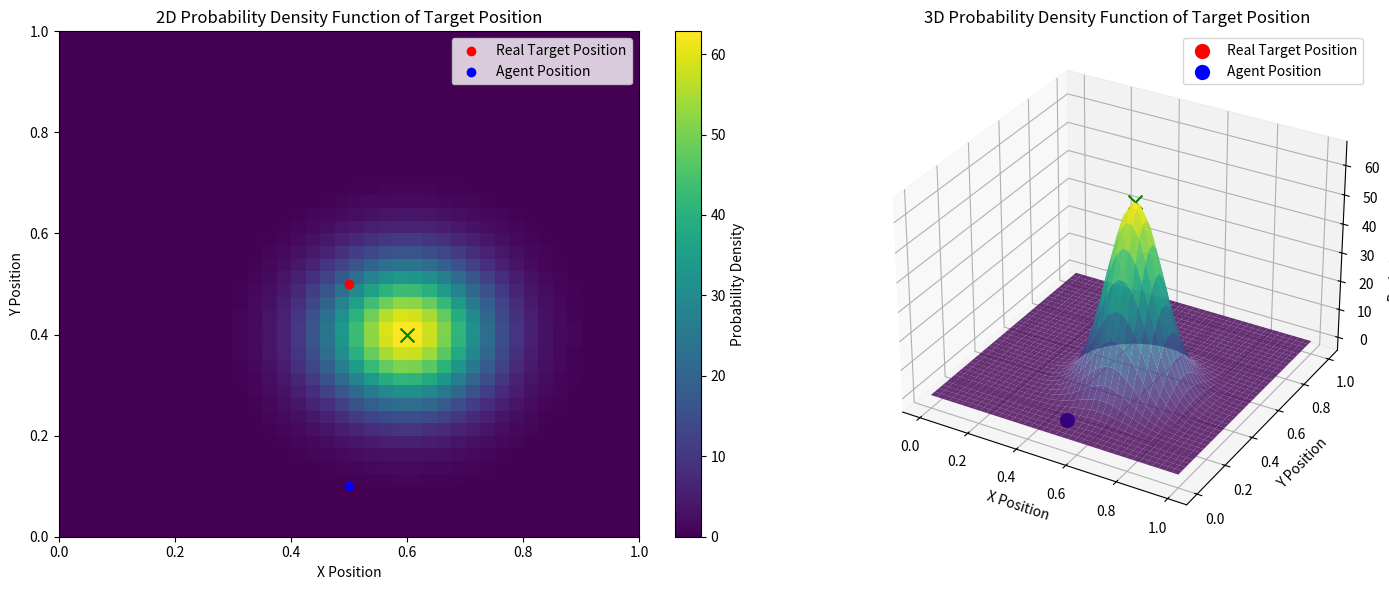

This figure's Python source:
import numpy as np
import time
# TODO: A cool idea could be a measurement model measuring only distance R(x, y). This way we simultate the RF beacon giving us the signal intensity at each point and trying to find the exact location of the stolen property

# class MeasurementModel:
class MeasurementModel_NonVectorized:
    def __init__(self):
        self.mu = 2  # μ: Number of measurements (beta, phi)
        self.M = 3   # M: Number of estimated states (xt, yt, zt)

    def Y(self, a, x):
        """	
        Measurement function
            Y = [beta, phi]
        where:
            beta = atan2(yt - yq, xt - xq)                          # Azimuth angle         
            phi = atan2(zt - zq, sqrt((xt - xq)^2 + (yt - yq)^2))   # Elevation angle
        """
        assert len(a) == self.M, "'a' must be a 3D vector [xt, yt, zt]"
        assert len(x) == self.M, "'x' must be a 3D vector [xq, yq, zq]"

        xt, yt, zt = a
        xq, yq, zq = x

        # Measurement function
        # Azimuth angle
        if (yt - yq) == 0 and (xt - xq) == 0:
            # We are right above it
            beta = 0
        elif (yt - yq) == 0:
            # We view it right in front of us
            beta = np.pi / 2
        else:
            beta = np.arctan2(xt - xq, yt - yq)
            
        # Elevation angle
        if (xt == xq) and (yt == yq):
            # We are right above it
            phi = np.pi / 2
        elif zt == zq:
            # We view it from the same height
            phi = 0
        else:
            phi = np.arctan2(zq-zt, np.sqrt((xt - xq) ** 2 + (yt - yq) ** 2))  # Elevation angle

        return np.array([beta, phi])

    def H(self, a, x):
        """
        Jacobian of the measurement function
        """
        assert len(a) == self.M, "'a' must be a 3D vector [xt, yt, zt]"
        assert len(x) == self.M, "'x' must be a 3D vector [xq, yq, zq]"

        xt, yt, zt = a
        xq, yq, zq = x

        both_zero = (yt - yq) == 0 and (xt - xq) == 0
        # Jacobian of the measurement function
        Y1_a1 = (yt - yq)/((xq-xt)**2 + (yq-yt)**2) if not both_zero else 0
        Y1_a2 = (xq - xt)/((xq-xt)**2 + (yq-yt)**2) if not both_zero else 0
        Y1_a3 = 0
        Y2_a1 = ((xq-xt)*(zq-zt))/(np.sqrt((xq-xt)**2 + (yq-yt)**2) * ((xq-xt)**2 + (yq-yt)**2 + (zq-zt)**2)) if not both_zero else 0
        Y2_a2 = ((yq-yt)*(zq-zt))/(np.sqrt((xq-xt)**2 + (yq-yt)**2) * ((xq-xt)**2 + (yq-yt)**2 + (zq-zt)**2)) if not both_zero else 0
        Y2_a3 = - 1 / (np.sqrt((xq-xt)**2 + (yq-yt)**2) * (1 + ((zq-zt)**2)/((xq-xt)**2 + (yq-yt)**2))) if not both_zero else 0

        H_ = np.array([[Y1_a1, Y1_a2, Y1_a3],
                        [Y2_a1, Y2_a2, Y2_a3]])

        return H_
    
# class MeasurementModelVEC:
class MeasurementModel:
    """
    Measurement model for the target state estimation
        - mu: Number of measurements (beta, phi)
        - M: Number of estimated states (xt, yt, zt)
        - Y: Measurement function
        - H: Jacobian of the measurement function

    Note: Vectorized version of the measurement model
        - Handles multiple target positions and multiple agent positions
        - Returns measurements and Jacobian matrices in a vectorized manner
        - Supports both single and multiple target/agent positions
    """
    def __init__(self):
        self.mu = 2  # μ: Number of measurements (beta, phi)
        self.M = 3   # M: Number of estimated states (xt, yt, zt)

    def Y(self, a, x):
        """	
        Measurement function (vectorized)
            Y = [beta, phi]
        where:
            beta = atan2(xt - xq, yt - yq)                          # Azimuth angle         
            phi = atan2(zq - zt, sqrt((xt - xq)^2 + (yt - yq)^2))   # Elevation angle
        
        Args:
            a: Target position(s) [xt, yt, zt] - shape (3,) or (N, 3)
            x: Agent position(s) [xq, yq, zq] - shape (3,) or (M, 3)
        
        Returns:
            Y_: Measurement(s) - shape (2,) or (N, 2) or (M, 2)
        """
        # Convert inputs to numpy arrays
        a = np.asarray(a)
        x = np.asarray(x)
        
        # Determine which input is vectorized
        a_vectorized = a.ndim == 2
        x_vectorized = x.ndim == 2
        
        # Handle different cases
        if not a_vectorized and not x_vectorized:
            # Both single positions - original behavior
            assert len(a) == self.M, "'a' must be a 3D vector [xt, yt, zt]"
            assert len(x) == self.M, "'x' must be a 3D vector [xq, yq, zq]"
            a = a.reshape(1, -1)
            x = x.reshape(1, -1)
            squeeze_output = True
        elif a_vectorized and not x_vectorized:
            # Multiple targets, single agent - NEW FUNCTIONALITY
            assert a.shape[1] == self.M, "'a' must have shape (N, 3)"
            assert len(x) == self.M, "'x' must be a 3D vector [xq, yq, zq]"
            x = np.tile(x.reshape(1, -1), (a.shape[0], 1))  # Broadcast x to match a
            squeeze_output = False
        elif not a_vectorized and x_vectorized:
            # Single target, multiple agents - EXISTING FUNCTIONALITY
            assert len(a) == self.M, "'a' must be a 3D vector [xt, yt, zt]"
            assert x.shape[1] == self.M, "'x' must have shape (M, 3)"
            a = np.tile(a.reshape(1, -1), (x.shape[0], 1))  # Broadcast a to match x
            squeeze_output = False
        else:
            # Both vectorized - not supported for now
            raise ValueError("Both 'a' and 'x' cannot be vectorized simultaneously")
        
        # Now both a and x have shape (N, 3)
        xt, yt, zt = a[:, 0], a[:, 1], a[:, 2]  # Shape: (N,) each
        xq, yq, zq = x[:, 0], x[:, 1], x[:, 2]  # Shape: (N,) each
        
        # Calculate differences
        dx = xt - xq  # Shape: (N,)
        dy = yt - yq  # Shape: (N,)
        dz = zq - zt  # Shape: (N,)
        
        # Azimuth angle (beta)
        # Handle special cases vectorized
        both_zero_xy = (dy == 0) & (dx == 0)
        dy_zero = (dy == 0) & (dx != 0)
        
        beta = np.arctan2(dx, dy)  # Default case
        beta = np.where(both_zero_xy, 0, beta)  # Right above target
        beta = np.where(dy_zero, np.pi / 2, beta)  # dy == 0 but dx != 0
        
        # Elevation angle (phi)
        # Calculate horizontal distance
        horizontal_dist = np.sqrt(dx**2 + dy**2)
        
        # Handle special cases
        both_zero_xy = (dx == 0) & (dy == 0)  # Right above target
        dz_zero = (dz == 0)  # Same height
        
        phi = np.arctan2(dz, horizontal_dist)  # Default case
        phi = np.where(both_zero_xy, np.pi / 2, phi)  # Right above target
        phi = np.where(dz_zero & ~both_zero_xy, 0, phi)  # Same height but not directly above
        
        # Stack measurements
        Y_ = np.stack([beta, phi], axis=1)  # Shape: (N, 2)
        
        # Squeeze if input was single position
        if squeeze_output:
            Y_ = Y_.squeeze(0)  # Shape: (2,)
        
        return Y_


    def H(self, a, x):
        """
        Jacobian of the measurement function
        Vectorized version that accepts multiple target positions OR multiple agent positions
        
        Args:
            a: Target position(s) [xt, yt, zt] - shape (3,) or (N, 3)
            x: Agent position(s) [xq, yq, zq] - shape (3,) or (M, 3)
        
        Returns:
            H_: Jacobian matrix - shape (2, 3) or (N, 2, 3) or (M, 2, 3)
        """
        # Convert inputs to numpy arrays
        a = np.asarray(a)
        x = np.asarray(x)
        
        # Determine which input is vectorized
        a_vectorized = a.ndim == 2
        x_vectorized = x.ndim == 2
        
        # Handle different cases
        if not a_vectorized and not x_vectorized:
            # Both single positions - original behavior
            assert len(a) == self.M, "'a' must be a 3D vector [xt, yt, zt]"
            assert len(x) == self.M, "'x' must be a 3D vector [xq, yq, zq]"
            a = a.reshape(1, -1)
            x = x.reshape(1, -1)
            squeeze_output = True
        elif a_vectorized and not x_vectorized:
            # Multiple targets, single agent - YOUR USE CASE
            assert a.shape[1] == self.M, "'a' must have shape (N, 3)"
            assert len(x) == self.M, "'x' must be a 3D vector [xq, yq, zq]"
            x = np.tile(x.reshape(1, -1), (a.shape[0], 1))  # Broadcast x to match a
            squeeze_output = False
        elif not a_vectorized and x_vectorized:
            # Single target, multiple agents - original implementation
            assert len(a) == self.M, "'a' must be a 3D vector [xt, yt, zt]"
            assert x.shape[1] == self.M, "'x' must have shape (M, 3)"
            a = np.tile(a.reshape(1, -1), (x.shape[0], 1))  # Broadcast a to match x
            squeeze_output = False
        else:
            # Both vectorized - not supported for now
            raise ValueError("Both 'a' and 'x' cannot be vectorized simultaneously")
        
        # Now both a and x have shape (N, 3)
        xt, yt, zt = a[:, 0], a[:, 1], a[:, 2]  # Shape: (N,) each
        xq, yq, zq = x[:, 0], x[:, 1], x[:, 2]  # Shape: (N,) each
        
        # Calculate differences (match original H method signs)
        dx = xq - xt  # Shape: (N,)
        dy = yq - yt  # Shape: (N,)
        dz = zq - zt  # Shape: (N,)
        
        # Calculate common terms
        dx2_dy2 = dx**2 + dy**2  # Shape: (N,)
        both_zero = (dy == 0) & (dx == 0)  # Shape: (N,)
        
        # Calculate denominators with safe division
        denom1 = np.where(both_zero, 1, dx2_dy2)  # Avoid division by zero
        sqrt_dx2_dy2 = np.sqrt(np.maximum(dx2_dy2, 1e-12))  # Avoid sqrt of zero
        total_dist_sq = dx2_dy2 + dz**2
        
        # Jacobian elements for azimuth angle (Y1) - match original signs
        Y1_a1 = np.where(both_zero, 0, -dy / denom1)  # -(yq-yt) = (yt-yq)
        Y1_a2 = np.where(both_zero, 0, dx / denom1)   # (xq-xt)
        Y1_a3 = np.zeros_like(Y1_a1)  # Shape: (N,)
        
        # Jacobian elements for elevation angle (Y2)
        denom2 = sqrt_dx2_dy2 * total_dist_sq
        Y2_a1 = np.where(both_zero, 0, dx * dz / denom2)  # Match original: ((xq-xt)*(zq-zt))
        Y2_a2 = np.where(both_zero, 0, dy * dz / denom2)  # Match original: ((yq-yt)*(zq-zt))
        
        # For Y2_a3, we need to handle the arctangent derivative
        elevation_denom = sqrt_dx2_dy2 * (1 + (dz**2) / np.maximum(dx2_dy2, 1e-12))
        Y2_a3 = np.where(both_zero, 0, -1 / elevation_denom)  # Keep negative sign
        
        # Stack into Jacobian matrices
        H_ = np.stack([
            np.stack([Y1_a1, Y1_a2, Y1_a3], axis=1),  # Shape: (N, 3)
            np.stack([Y2_a1, Y2_a2, Y2_a3], axis=1)   # Shape: (N, 3)
        ], axis=1)  # Final shape: (N, 2, 3)
        
        # Squeeze if input was single position
        if squeeze_output:
            H_ = H_.squeeze(0)  # Shape: (2, 3)
        
        return H_


class Sensor:
    def __init__(self, sensor_range, sensor_id=0, R=None):
        """
        Measurement unit to simulate sensor.
        Given the actual real positions it returns a simulated measurement 
            [beta: azimuth angle, phi: elevation angle]
            - sensor_range: The range of the sensor [m]
            - sensor_id: The ID of the sensor
            - R: Sensor noise covariance matrix
        """
        self.sensor_id = sensor_id

        assert sensor_range > 0, "'sensor_range' must be a positive number."
        self.sensor_range = sensor_range
        
        # Lets connect and a measurement model
        self.measurement_model = MeasurementModel()
        self.mu = self.measurement_model.mu  # Number of measurements

        # Actual Sensor noise covariance matrix
        assert R is None or (R.shape[0] == self.mu and R.shape[1] == self.mu), f"R must be a μxμ=({self.mu}x{self.mu}) matrix."
        self.R = np.eye(self.mu) * 0.035 if R is None else np.asarray(R)

    def getMeasurement(self, real_target_position, agent_position):
        """
        Simulate a sensor measurement
            - real_target_position: The real position of the target
            - agent_position: The position of the agent
        Returns: A simulated measurement (None if out of range)
        """
        assert len(real_target_position) == len(agent_position), "'real_target_position' and 'agent_position' must be the same length."

        # Check if the target is within range
        distance = np.sqrt((real_target_position[0] - agent_position[0]) ** 2 + (real_target_position[1] - agent_position[1]) ** 2)
        if distance > self.sensor_range:
            return None
        
        # z = Y(a, x) + δ where δ is N(0, R)
        # Simulate noise
        noise = np.random.multivariate_normal(mean=np.zeros(self.mu), cov=self.R)
        
        # Get the measurement
        measurement = self.measurement_model.Y(real_target_position, agent_position) + noise

        return measurement


class EKF:
    """
    Extended Kalman Filter (EKF) for target state estimation
        - a_init: Initial target state estimate
        - sigma_init: Initial covariance matrix
        - R: Sensor noise covariance matrix
        - Q: Process noise covariance matrix
        - a_limits: Limits for the target state estimate
    """
    def __init__(self, a_init, sigma_init=None, R=None, Q=None, a_limits=None):
        # Target State Estimate
        self.M = len(a_init)  # Number of estimated states
        self.a_k_1 = np.asarray(a_init)
        # Lets set the limits if exist as well
        if a_limits is not None:
            # a_limits should be in the form [[a1_min, a1_max], [a2_min, a2_max], [a3_min, a3_max], ...]
            for i in range(self.M):
                assert len(a_limits[i]) == 2, "'a_limits' must be a matrix in the form [[a1_min, a1_max], [a2_min, a2_max], ...]"
                assert a_limits[i][0] < a_limits[i][1], "'a_limits' low value must be less than high values."
            self.a_limits = np.asarray(a_limits)
        else:
            self.a_limits = np.array([[-np.inf, np.inf] for i in range(self.M)])  # No limits


        # Initial Covariance Matrix Sigma (Σ)
        self.sigma_k_1 = np.eye(self.M) * 1  if sigma_init is None else np.asarray(sigma_init)

        # Measurement Model
        self.measurement_model = MeasurementModel()
        self.mu = self.measurement_model.mu  # Number of measurements

        # Estimated Sensor Noise covariance
        assert R is None or (R.shape[0] == self.mu and R.shape[1] == self.mu), f"R must be a μxμ=({self.mu}x{self.mu}) matrix."
        self.R = np.eye(self.mu) * 0.035 if R is None else np.asarray(R)

        # Process Noise covariance (Not used in the paper, but makes the uncertainty grow especially when no measurements are available)
        assert Q is None or (Q.shape[0] == self.M and Q.shape[1] == self.M), f"Q must be a MxM=({self.M}x{self.M}) matrix."
        self.Q = np.eye(self.M) * 1e-4 if Q is None else np.asarray(Q)


    def predict(self):
        """
        Prediction model for the target state
            - a: Previous state estimate (a_k|k-1)
          => Returns the predicted state estimate (a_k|k) and covariance (Σ_k|k)
        """
        # Trivial since we assume static target model
        ak_k_1 = self.a_k_1            # a_k|k-1
        sigmaK_k_1 = self.sigma_k_1    # Σ_k|k-1
        return ak_k_1, sigmaK_k_1


    # zk: New sensor measurement
    def update(self, xk, zk, update_internal_state=True):
        """
        Updates the belief "a" based on the new measurement "zk"
            - ak_k_1: Previous state estimate (a_k|k-1)
            - zk: New measurement (z_k)
        """
        # Predict target state
        ak_k_1, sigmaK_k_1 = self.predict()
        sigmaK_k_1 += self.Q 

        if zk is not None:
            # Compute expected measurement
            zk_hat = self.measurement_model.Y(ak_k_1, xk)  # Y(a_k|k-1)

            # Linearize the measurement model (get Jacobian)
            Hk = self.measurement_model.H(ak_k_1, xk)

            # Compute Kalman Gain
            S = Hk @ sigmaK_k_1 @ Hk.T + self.R
            S_inv = np.linalg.solve(S, np.eye(S.shape[0]))
            Kk = sigmaK_k_1 @ Hk.T @ S_inv

            # Update state 
            zk_minus_zk_hat = (zk - zk_hat + np.pi) % (2 * np.pi) - np.pi  # Normalise angle diff to [-pi, pi] 

            ak = ak_k_1 + Kk @ zk_minus_zk_hat
            ak = np.clip(ak, self.a_limits[:, 0], self.a_limits[:, 1])

            # Update covariance matrix
            sigmaK = (np.eye(len(sigmaK_k_1)) - Kk @ Hk) @ sigmaK_k_1

            # Track NIS: Normalized Innovation Squared -> High when new measurement is far from the predicted one
            # NIS = zk_minus_zk_hat.T @ S_inv @ zk_minus_zk_hat
        else:
            # No measurement available - no correction step
            ak = ak_k_1  # State remains the same
            sigmaK = sigmaK_k_1  # Covariance only grows due to Q (already added above)
            # NIS = 0

        # Update internal state
        if update_internal_state:
            self.a_k_1 = ak
            self.sigma_k_1 = sigmaK

        return ak, sigmaK


    def p(self, a_array, upper_lim_to_normalise=None):
        """
        Vectorized probability density function of the target state
        Multivariate Gaussian distribution
            p(a_) = N(a_, a, Σ)
            - a_array: Array of evaluation positions (N x M matrix where N is number of points, M is dimensions)
            - a: Target state (self.a_k_1)
            - Σ: Covariance matrix (self.sigma_k_1)
        
        Returns: Array of probability densities (N,)
        Math: 
            p(a_) = 1 / ((2 * π)^(M/2) * |Σ|^0.5) * exp(-0.5 * (a_ - a).T @ Σ_inv @ (a_ - a))
            where:
                - |Σ|:   Determinant of the covariance matrix
                - Σ_inv: Inverse of the covariance matrix
        """
        a_array = np.asarray(a_array)
        
        # Handle single point case
        if a_array.ndim == 1:
            a_array = a_array.reshape(1, -1)
        
        # Calculate differences: (a_array - self.a_k_1)
        a_t = self.a_k_1.copy(); a_t[2] = 0  # Set zt to 0
        diff = a_array - a_t  # Shape: (N, M)
        
        # Calculate normalization constant
        norm_const = 1 / ((2 * np.pi)**(self.M/2) * np.linalg.det(self.sigma_k_1) ** 0.5)
        
        # Calculate inverse of covariance matrix once
        sigma_inv = np.linalg.inv(self.sigma_k_1)
        
        # Vectorized quadratic form calculation
        # For each point: (a_i - self.a_k_1).T @ sigma_inv @ (a_i - self.a_k_1)
        quadratic_forms = np.sum((diff @ sigma_inv) * diff, axis=1)
        
        # Calculate exponentials
        exp_terms = np.exp(-0.5 * quadratic_forms)

        if upper_lim_to_normalise is not None:
            if norm_const > upper_lim_to_normalise:
                norm_const = upper_lim_to_normalise

        return norm_const * exp_terms
    


if __name__ == "__main__":
    # Example usage with environment configurations
    L1, L2 = 1.0, 1.0  # Environment dimensions
    
    # Connect sensor to track target position
    sensor = Sensor(sensor_range=0.2,
                    R=np.diag([0.035, 0.035]))
    
    # Real target position (Ground Truth)
    real_target_position = np.array([0.5, 0.5, 0])
    
    # Initial target position estimate
    a = np.array([0.6, 0.4, 0])
    
    # Initialize EKF
    ekf = EKF(a_init=a,
              sigma_init=np.eye(3)*0.01,
              R=np.diag([0.035, 0.035]),
              a_limits=[[0, L1], [0, L2], [0, 10]])
    
    # Agent position
    agent_position = np.array([0.5, 0.1, 0.1])
    
    # Lets plot p(a) for a in 0->L1, 0->L2
    # Precompute probability values
    N_POINTS = 40
    p_values = np.zeros((N_POINTS, N_POINTS))
    # Calculate all probabilities at once
    all_probs = ekf.p(np.array([[a1, a2, 0] for a1 in np.linspace(0, L1, N_POINTS) for a2 in np.linspace(0, L2, N_POINTS)]))
    # Reshape the results back to a grid
    p_values = all_probs.reshape(N_POINTS, N_POINTS)

    # print 1 / ((2 * π)^(M/2) * |Σ|^0.5)
    print(f"Normalization constant: {1 / ((2 * np.pi)**(ekf.M/2) * np.linalg.det(ekf.sigma_k_1) ** 0.5)}")


    # Plotting
    import matplotlib.pyplot as plt
    from mpl_toolkits.mplot3d import Axes3D

    fig = plt.figure(figsize=(15, 6))
    
    # 2D plot
    ax1 = plt.subplot(121)
    im = ax1.imshow(p_values.T, extent=(0, L1, 0, L2), origin='lower', aspect='auto')
    plt.colorbar(im, ax=ax1, label='Probability Density')
    ax1.scatter(real_target_position[0], real_target_position[1], c='red', label='Real Target Position')
    ax1.scatter(agent_position[0], agent_position[1], c='blue', label='Agent Position')
    ax1.set_title('2D Probability Density Function of Target Position')
    ax1.set_xlabel('X Position')
    ax1.set_ylabel('Y Position')
    ax1.legend()

    # Add debug prints
    print(f"Real target position: {real_target_position}")
    print(f"Initial estimate (a): {a}")
    print(f"Current EKF estimate: {ekf.a_k_1}")
    print(f"EKF covariance diagonal: {np.diag(ekf.sigma_k_1)}")
    
    # Test the peak location
    peak_prob = ekf.p(ekf.a_k_1.reshape(1, -1))[0]
    print(f"Probability at EKF estimate: {peak_prob}")
    
    
    # 3D plot
    ax2 = plt.subplot(122, projection='3d')
    X, Y = np.meshgrid(np.linspace(0, L1, N_POINTS), np.linspace(0, L2, N_POINTS))
    surf = ax2.plot_surface(X, Y, p_values.T, cmap='viridis', alpha=0.8)
    ax2.scatter(real_target_position[0], real_target_position[1], 
               ekf.p(real_target_position.reshape(1, -1))[0], 
               c='red', s=100, label='Real Target Position')
    ax2.scatter(agent_position[0], agent_position[1], 0, c='blue', s=100, label='Agent Position')
    ax2.set_title('3D Probability Density Function of Target Position')
    ax2.set_xlabel('X Position')
    ax2.set_ylabel('Y Position')
    ax2.set_zlabel('Probability Density')
    ax2.legend()

    ax1.scatter(ekf.a_k_1[0], ekf.a_k_1[1], c='green', marker='x', s=100, label='EKF Estimate')
    ax2.scatter(ekf.a_k_1[0], ekf.a_k_1[1], peak_prob, c='green', marker='x', s=100, label='EKF Estimate')
    
    plt.tight_layout()
    plt.show()










# if __name__ == "__main__VectorizedTimingTests":
    # Add the EKF estimate to the plot
#     # test the vectorized measurement model H vs the original one
#     mm = MeasurementModelVectorized()
#     mm_orig = MeasurementModel()

#     # single target, single agent
#     a = np.array([0.5, 0.5, 0])
#     x = np.array([0.4, 0.6, 0.1])
    
#     H_vec = mm.H(a, x)
#     H_orig = mm_orig.H(a, x)
    
#     assert np.allclose(H_vec, H_orig), "H (vectorized) does not match H (original)"

#     # Use larger test cases for better timing measurement
#     N_TARGETS = 1000  # Increased for better timing resolution
#     N_AGENTS = 500
    
#     # multiple targets, single agent
#     a_large = np.random.rand(N_TARGETS, 3)  # Random target positions
#     x_single = np.array([0.4, 0.6, 0.1])
    
#     # Warm up runs (JIT compilation, cache warming)
#     _ = mm.H(a_large[:10], x_single)
#     for target in a_large[:10]:
#         _ = mm_orig.H(target, x_single)
    
#     # Actual timing with multiple runs
#     N_RUNS = 10
#     vec_times = []
#     orig_times = []
    
#     for _ in range(N_RUNS):
#         start_time = time.perf_counter()
#         H_vec = mm.H(a_large, x_single)
#         vec_times.append(time.perf_counter() - start_time)
        
#         start_time = time.perf_counter()
#         H_orig_list = []
#         for target in a_large:
#             H_orig_list.append(mm_orig.H(target, x_single))
#         H_orig = np.stack(H_orig_list, axis=0)
#         orig_times.append(time.perf_counter() - start_time)
    
#     vec_time_multi = np.mean(vec_times)
#     orig_time_multi = np.mean(orig_times)
    
#     assert H_vec.shape == (N_TARGETS, 2, 3), "H (vectorized) shape mismatch for multiple targets, single agent"
#     assert np.allclose(H_vec, H_orig), "H (vectorized) does not match H (original) for multiple targets"

#     # single target, multiple agents
#     a_single = np.array([0.5, 0.5, 0])
#     x_large = np.random.rand(N_AGENTS, 3)
    
#     # Warm up
#     _ = mm.H(a_single, x_large[:10])
#     for agent in x_large[:10]:
#         _ = mm_orig.H(a_single, agent)
    
#     vec_times_agents = []
#     orig_times_agents = []
    
#     for _ in range(N_RUNS):
#         start_time = time.perf_counter()
#         H_vec = mm.H(a_single, x_large)
#         vec_times_agents.append(time.perf_counter() - start_time)
        
#         start_time = time.perf_counter()
#         H_orig_list = []
#         for agent in x_large:
#             H_orig_list.append(mm_orig.H(a_single, agent))
#         H_orig = np.stack(H_orig_list, axis=0)
#         orig_times_agents.append(time.perf_counter() - start_time)
    
#     vec_time_agents = np.mean(vec_times_agents)
#     orig_time_agents = np.mean(orig_times_agents)
    
#     assert H_vec.shape == (N_AGENTS, 2, 3), "H (vectorized) shape mismatch for single target, multiple agents"
#     assert np.allclose(H_vec, H_orig), "H (vectorized) does not match H (original) for multiple agents"

#     print(f"H method timing results ({N_TARGETS} targets, {N_AGENTS} agents, {N_RUNS} runs):")
#     print(f"Multiple targets - Vectorized: {vec_time_multi:.6f}s, Original: {orig_time_multi:.6f}s (speedup: {orig_time_multi/vec_time_multi:.1f}x)")
#     print(f"Multiple agents - Vectorized: {vec_time_agents:.6f}s, Original: {orig_time_agents:.6f}s (speedup: {orig_time_agents/vec_time_agents:.1f}x)")

#     # Similar improvements for Y method tests
#     # Y method tests with larger datasets
#     vec_times_Y = []
#     orig_times_Y = []
    
#     for _ in range(N_RUNS):
#         start_time = time.perf_counter()
#         Y_vec = mm.Y(a_large, x_single)
#         vec_times_Y.append(time.perf_counter() - start_time)
        
#         start_time = time.perf_counter()
#         Y_orig_list = []
#         for target in a_large:
#             Y_orig_list.append(mm_orig.Y(target, x_single))
#         Y_orig = np.stack(Y_orig_list, axis=0)
#         orig_times_Y.append(time.perf_counter() - start_time)
    
#     vec_time_multi_Y = np.mean(vec_times_Y)
#     orig_time_multi_Y = np.mean(orig_times_Y)
    
#     assert Y_vec.shape == (N_TARGETS, 2), "Y (vectorized) shape mismatch for multiple targets, single agent"
#     assert np.allclose(Y_vec, Y_orig), "Y (vectorized) does not match Y (original) for multiple targets"

#     # Single target, multiple agents for Y
#     vec_times_agents_Y = []
#     orig_times_agents_Y = []
    
#     for _ in range(N_RUNS):
#         start_time = time.perf_counter()
#         Y_vec = mm.Y(a_single, x_large)
#         vec_times_agents_Y.append(time.perf_counter() - start_time)
        
#         start_time = time.perf_counter()
#         Y_orig_list = []
#         for agent in x_large:
#             Y_orig_list.append(mm_orig.Y(a_single, agent))
#         Y_orig = np.stack(Y_orig_list, axis=0)
#         orig_times_agents_Y.append(time.perf_counter() - start_time)
    
#     vec_time_agents_Y = np.mean(vec_times_agents_Y)
#     orig_time_agents_Y = np.mean(orig_times_agents_Y)
    
#     assert Y_vec.shape == (N_AGENTS, 2), "Y (vectorized) shape mismatch for single target, multiple agents"
#     assert np.allclose(Y_vec, Y_orig), "Y (vectorized) does not match Y (original) for multiple agents"

#     print(f"\nY method timing results ({N_TARGETS} targets, {N_AGENTS} agents, {N_RUNS} runs):")
#     print(f"Multiple targets - Vectorized: {vec_time_multi_Y:.6f}s, Original: {orig_time_multi_Y:.6f}s (speedup: {orig_time_multi_Y/vec_time_multi_Y:.1f}x)")
#     print(f"Multiple agents - Vectorized: {vec_time_agents_Y:.6f}s, Original: {orig_time_agents_Y:.6f}s (speedup: {orig_time_agents_Y/vec_time_agents_Y:.1f}x)")

#     print("\nAll tests passed!")



